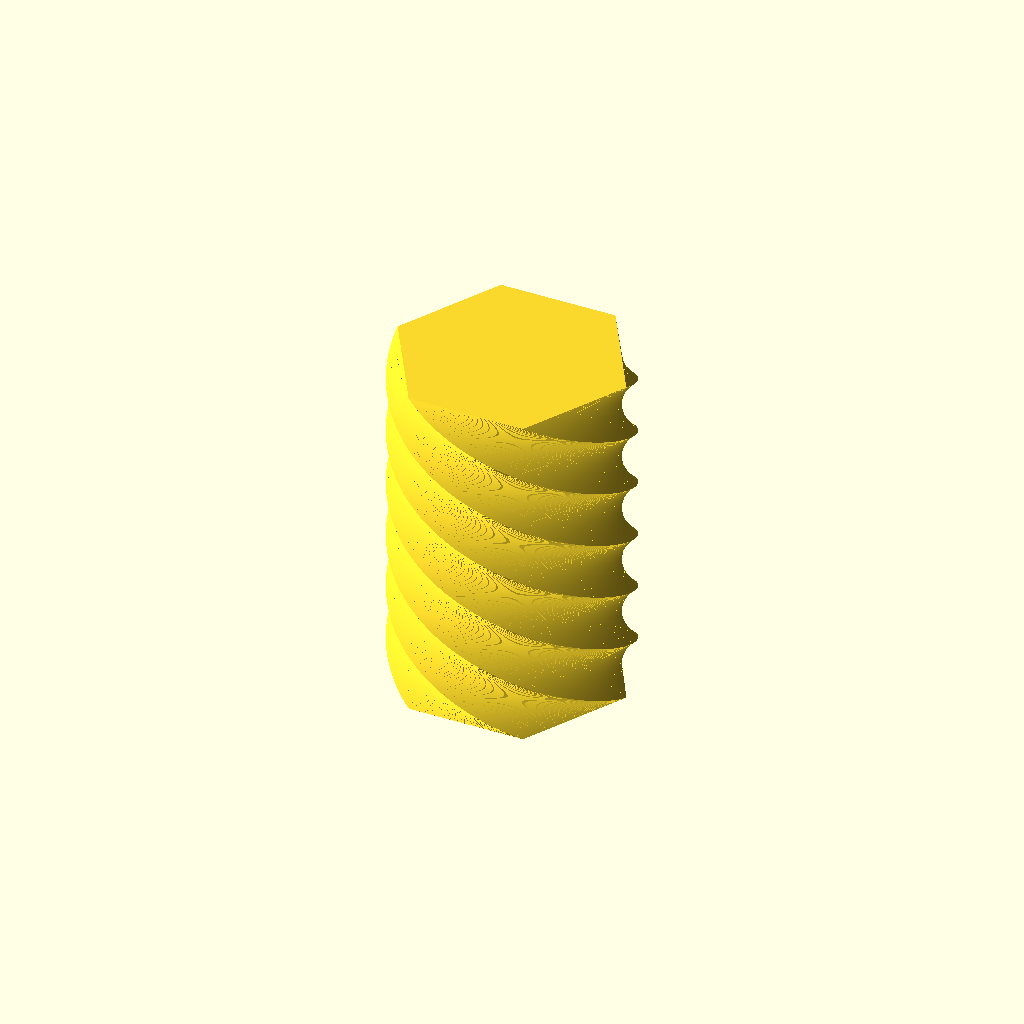
Cell 1 — every parameter at its default value.
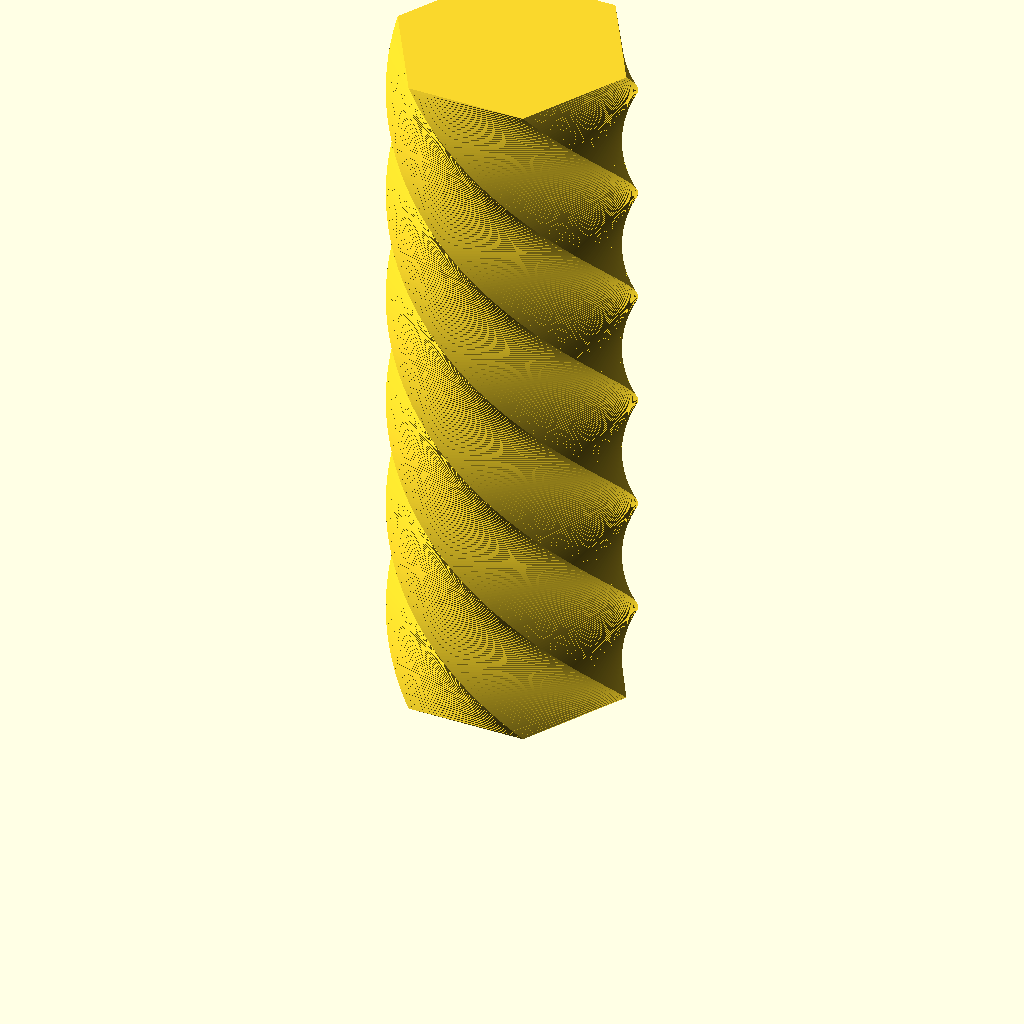
Cell 2: heightt = 180 (everything else at default).
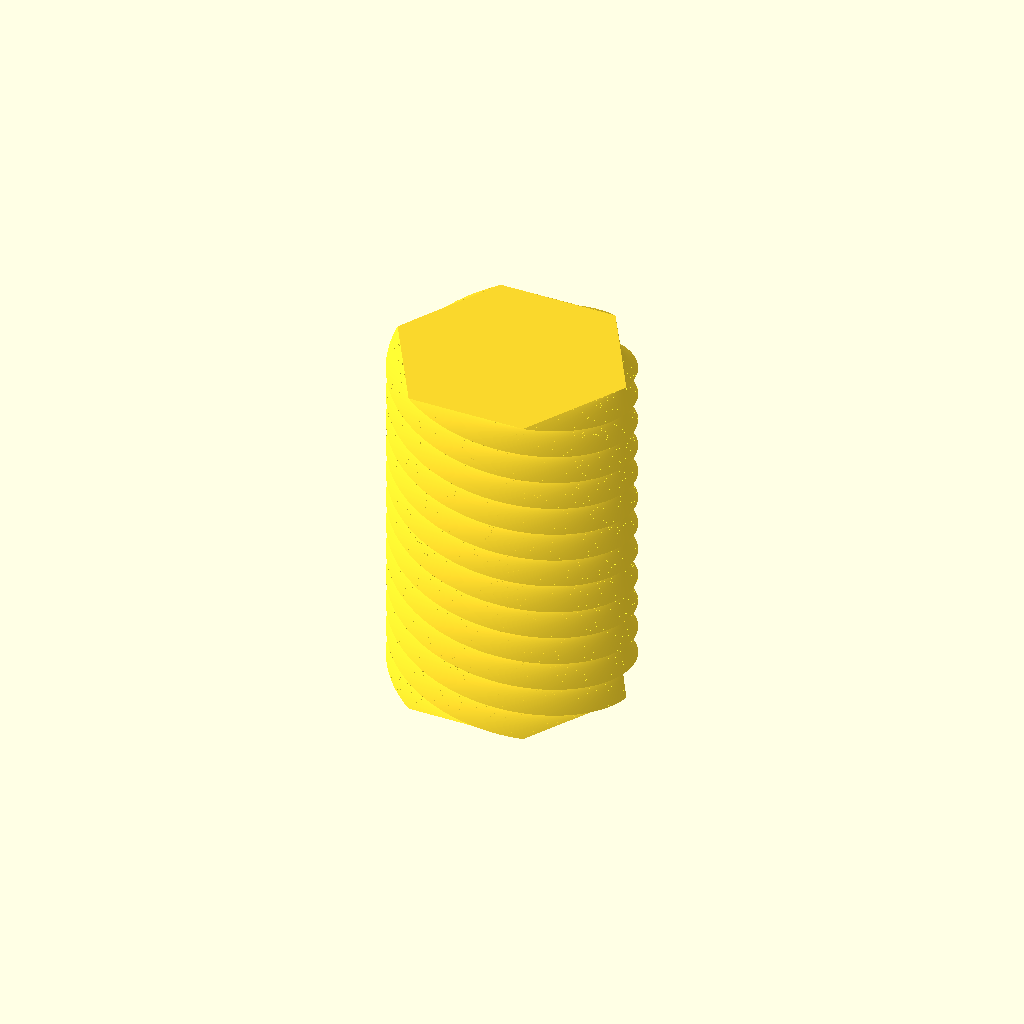
Cell 3: rotation = 720 (everything else at default).
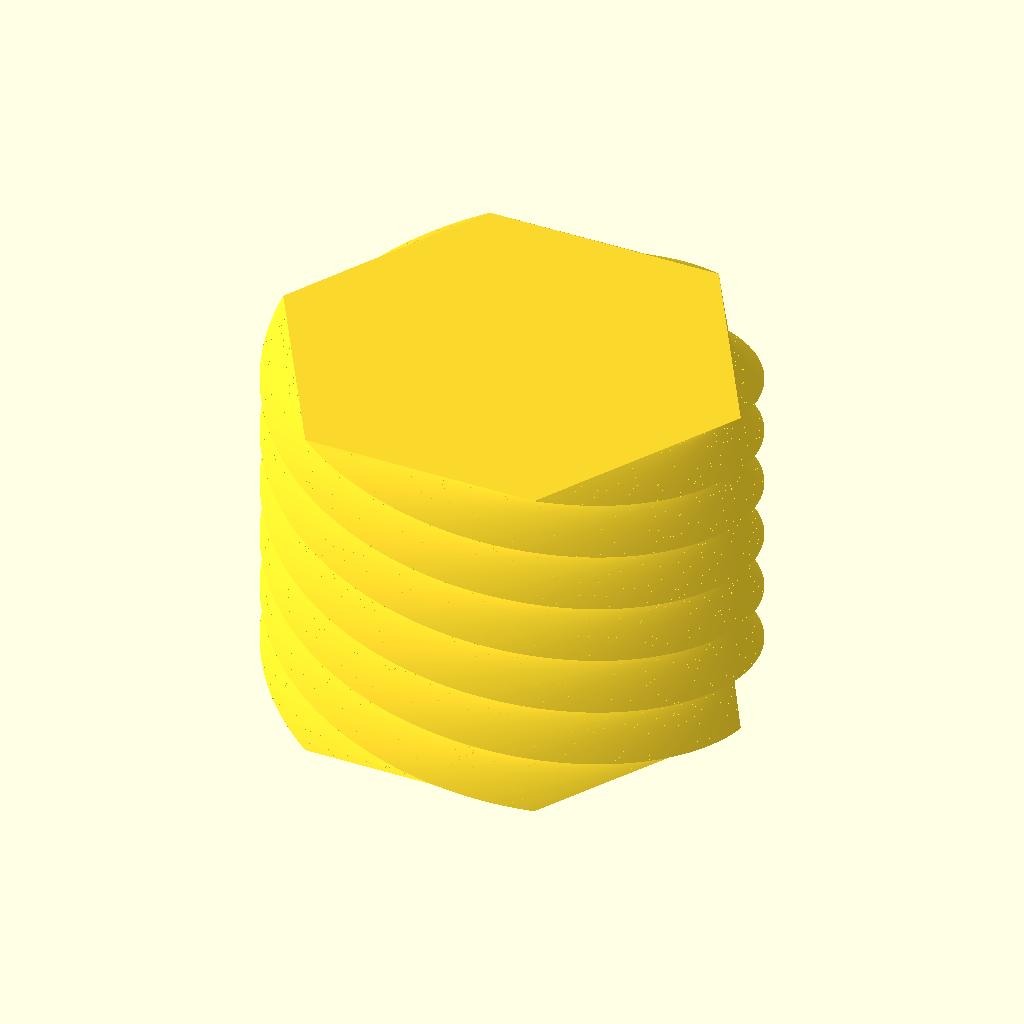
Cell 4: diameter = 120 (everything else at default).
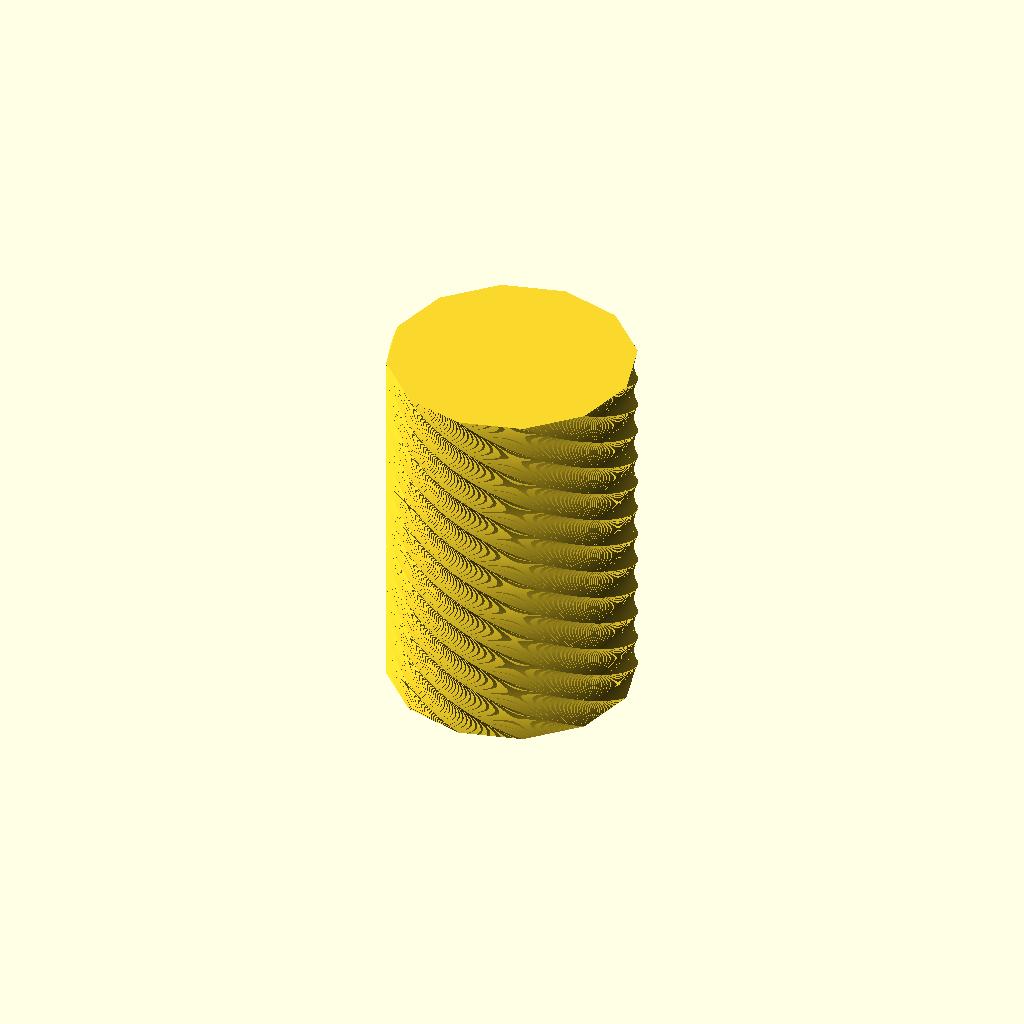
Cell 5: the same model with poly = 12.
One fixed orthographic camera (rotation 55°, 0°, 25°; colour scheme Cornfield) for every cell.
Source of the model, inputs/thingiverse/files/thing-2194863/files/spizopolygons-solid.scad:
$fn=300;
heightt=90; //mm
rotation=360; //degree
diameter=60; //Polygon diameter mm
base=2; // mm
poly =6; // Number of polygon sides

// External shape

linear_extrude(height = heightt, center = false, convexity = 10, twist = rotation)
circle(d=diameter,center=true,$fn=poly);
Customizer parameters (derived from the source; name, type, default, range or options):
heightt: number, default 90
rotation: number, default 360
diameter: number, default 60
base: number, default 2
poly: number, default 6
